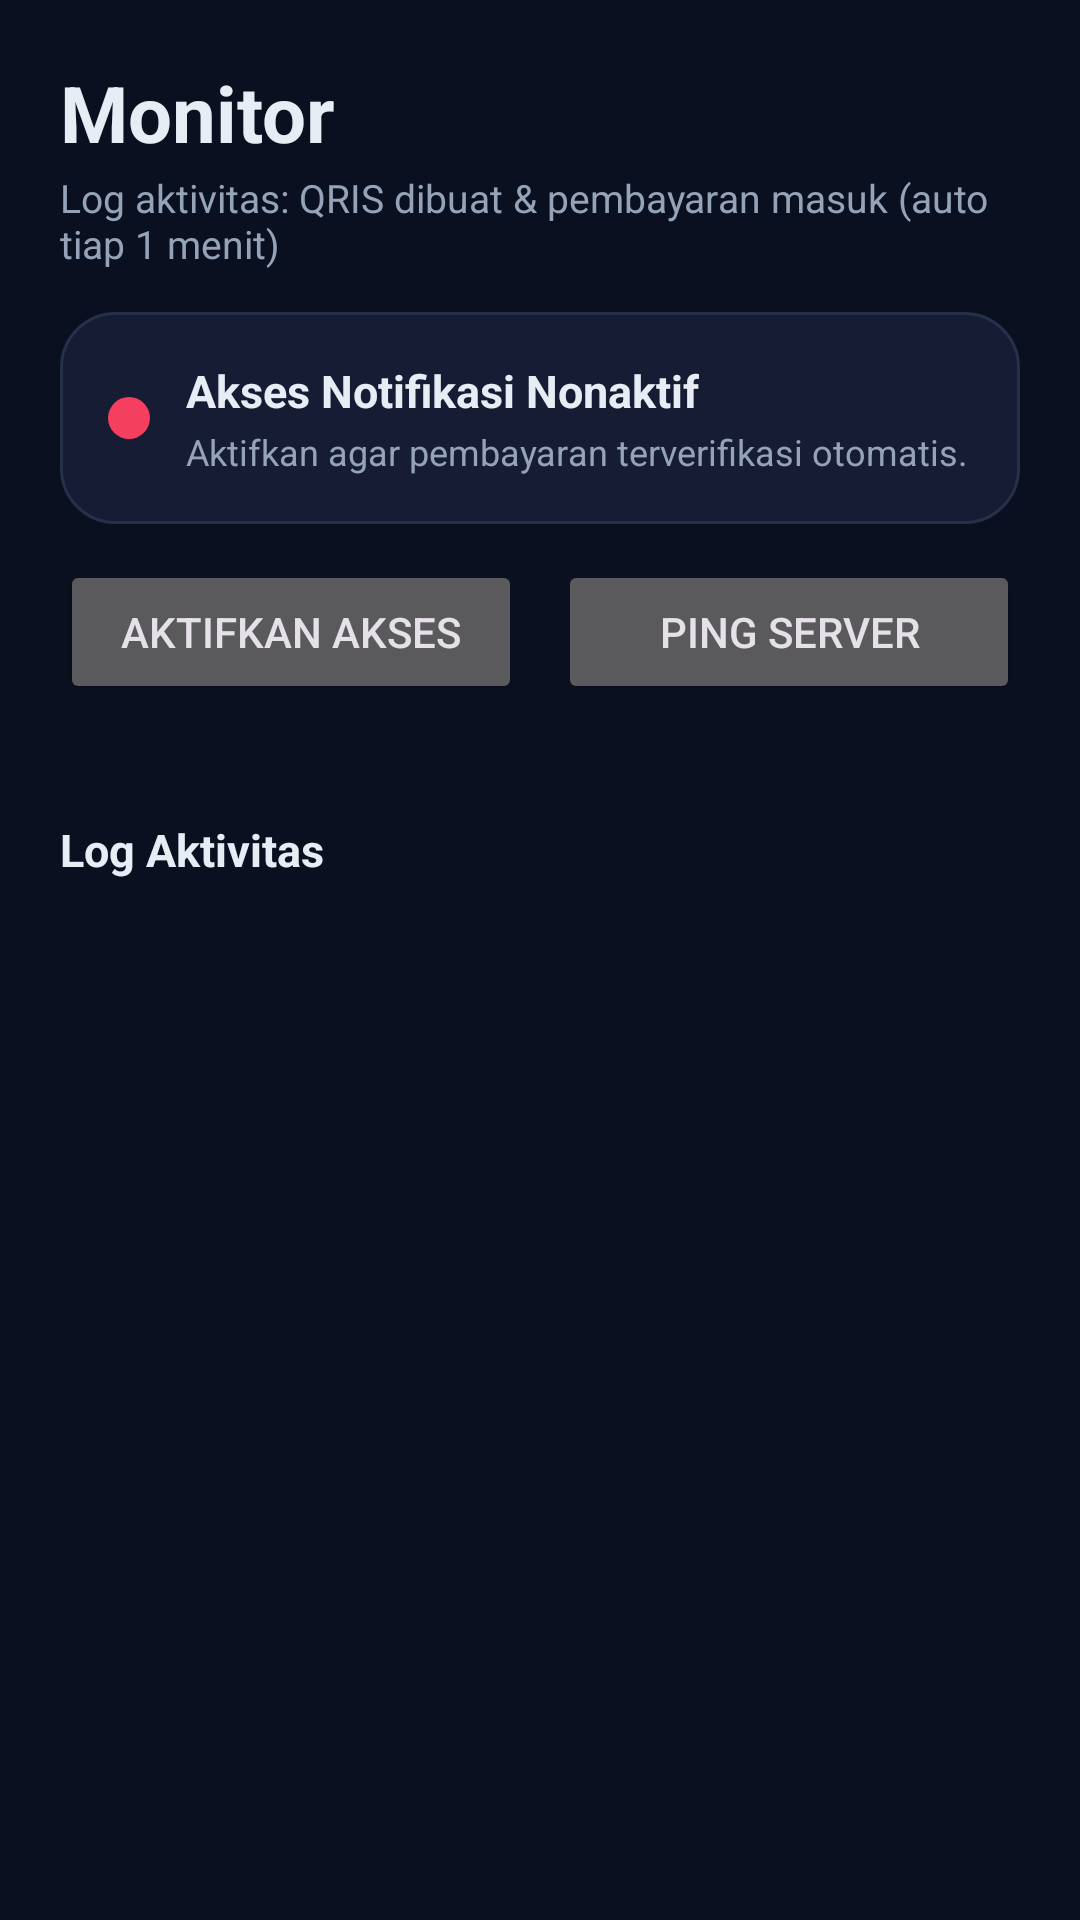

Write the Android layout XML for this screen, with the resource values it uses.
<!-- AndroidManifest.xml: application theme Theme.QRISPay -->
<!-- res/layout/fragment_monitor.xml -->
<?xml version="1.0" encoding="utf-8"?>
<LinearLayout xmlns:android="http://schemas.android.com/apk/res/android"
    android:layout_width="match_parent"
    android:layout_height="match_parent"
    android:orientation="vertical"
    android:background="@color/bg"
    android:padding="20dp">

    <TextView
        android:layout_width="wrap_content"
        android:layout_height="wrap_content"
        android:text="Monitor"
        android:textColor="@color/text"
        android:textSize="26sp"
        android:textStyle="bold" />

    <TextView
        android:layout_width="wrap_content"
        android:layout_height="wrap_content"
        android:text="Log aktivitas: QRIS dibuat &amp; pembayaran masuk (auto tiap 1 menit)"
        android:textColor="@color/muted"
        android:textSize="13sp"
        android:paddingTop="2dp"
        android:paddingBottom="14dp" />

    
    <LinearLayout
        android:layout_width="match_parent"
        android:layout_height="wrap_content"
        android:orientation="horizontal"
        android:gravity="center_vertical"
        android:background="@drawable/bg_card"
        android:padding="16dp">

        <View
            android:id="@+id/statusDot"
            android:layout_width="14dp"
            android:layout_height="14dp"
            android:background="@drawable/dot_off"
            android:layout_marginEnd="12dp" />

        <LinearLayout
            android:layout_width="0dp"
            android:layout_height="wrap_content"
            android:layout_weight="1"
            android:orientation="vertical">
            <TextView
                android:id="@+id/statusTitle"
                android:layout_width="wrap_content"
                android:layout_height="wrap_content"
                android:text="Akses Notifikasi Nonaktif"
                android:textColor="@color/text"
                android:textSize="15sp"
                android:textStyle="bold" />
            <TextView
                android:id="@+id/statusSub"
                android:layout_width="wrap_content"
                android:layout_height="wrap_content"
                android:text="Aktifkan agar pembayaran terverifikasi otomatis."
                android:textColor="@color/muted"
                android:textSize="12sp"
                android:paddingTop="2dp" />
        </LinearLayout>
    </LinearLayout>

    
    <LinearLayout
        android:layout_width="match_parent"
        android:layout_height="wrap_content"
        android:orientation="horizontal"
        android:layout_marginTop="12dp"
        android:weightSum="2">
        <Button
            android:id="@+id/grant"
            android:layout_width="0dp"
            android:layout_height="wrap_content"
            android:layout_weight="1"
            android:layout_marginEnd="6dp"
            android:text="Aktifkan Akses" />
        <Button
            android:id="@+id/ping"
            android:layout_width="0dp"
            android:layout_height="wrap_content"
            android:layout_weight="1"
            android:layout_marginStart="6dp"
            android:text="Ping Server" />
    </LinearLayout>

    <TextView
        android:id="@+id/pingResult"
        android:layout_width="match_parent"
        android:layout_height="wrap_content"
        android:text=""
        android:textColor="@color/muted"
        android:textSize="12sp"
        android:paddingTop="10dp"
        android:paddingBottom="4dp"
        android:gravity="center" />

    <TextView
        android:layout_width="wrap_content"
        android:layout_height="wrap_content"
        android:text="Log Aktivitas"
        android:textColor="@color/text"
        android:textSize="15sp"
        android:textStyle="bold"
        android:paddingTop="8dp"
        android:paddingBottom="8dp" />

    <TextView
        android:id="@+id/logEmpty"
        android:layout_width="match_parent"
        android:layout_height="wrap_content"
        android:text="Belum ada notifikasi masuk."
        android:textColor="@color/muted"
        android:textSize="13sp"
        android:gravity="center"
        android:paddingTop="16dp"
        android:visibility="gone" />

    <androidx.recyclerview.widget.RecyclerView
        android:id="@+id/logList"
        android:layout_width="match_parent"
        android:layout_height="0dp"
        android:layout_weight="1"
        android:clipToPadding="false"
        android:paddingBottom="12dp" />
</LinearLayout>
<!-- resources referenced by this layout -->
<resources>
  <color name="bg">#0B1020</color>
  <color name="muted">#94A3B8</color>
  <color name="text">#E8ECF5</color>
  <!-- drawable bg_card (drawable) -->
  <?xml version="1.0" encoding="utf-8"?>
  <shape xmlns:android="http://schemas.android.com/apk/res/android"
      android:shape="rectangle">
      <solid android:color="@color/card" />
      <corners android:radius="18dp" />
      <stroke android:width="1dp" android:color="@color/card_border" />
  </shape>
  <!-- drawable dot_off (drawable) -->
  <?xml version="1.0" encoding="utf-8"?>
  <shape xmlns:android="http://schemas.android.com/apk/res/android"
      android:shape="oval">
      <solid android:color="@color/danger" />
      <size android:width="14dp" android:height="14dp" />
  </shape>
  <style name="Theme.QRISPay" parent="Theme.Material3.Dark.NoActionBar">
          <item name="colorPrimary">@color/brand</item>
          <item name="colorOnPrimary">@color/white</item>
          <item name="colorSecondary">@color/accent</item>
          <item name="android:colorBackground">@color/bg</item>
          <item name="colorSurface">@color/card</item>
          <item name="colorOnSurface">@color/text</item>
          <item name="android:statusBarColor">@color/bg</item>
          <item name="android:navigationBarColor">@color/bg2</item>
      </style>
  <color name="card">#161C33</color>
  <color name="card_border">#26304A</color>
  <color name="danger">#F43F5E</color>
  <color name="brand">#6366F1</color>
  <color name="white">#FFFFFF</color>
  <color name="accent">#22D3EE</color>
  <color name="bg2">#0E1428</color>
</resources>
